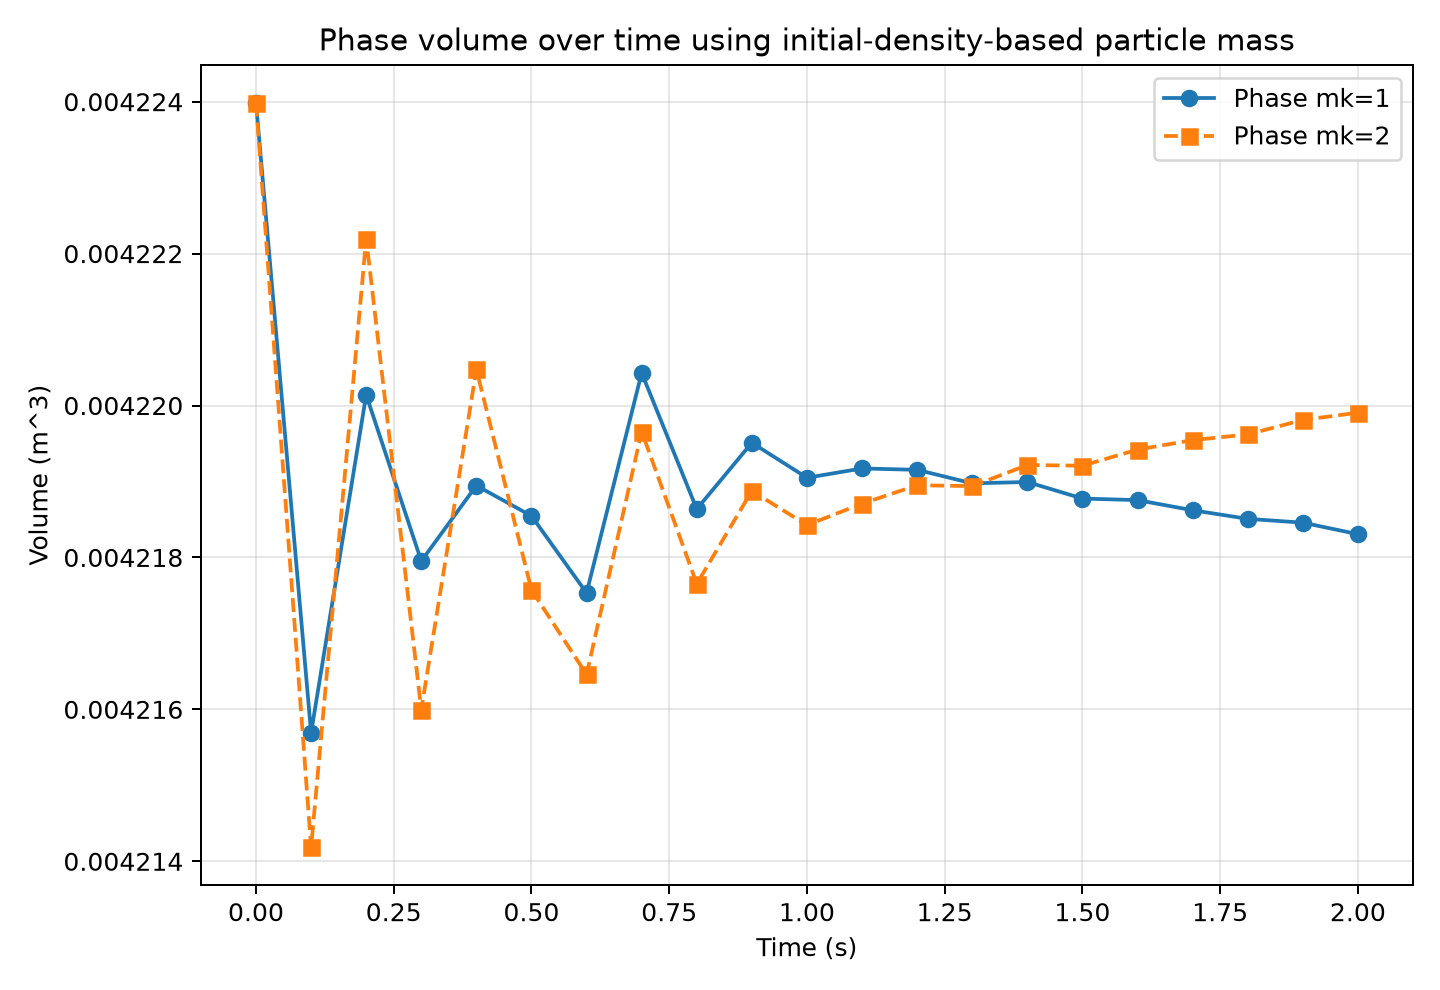

Source data for this figure (header and first rows):
step, time_s, count_mk1, vol_mk1_m3, count_mk2, vol_mk2_m3, vol_mk1_rel, vol_mk2_rel
0, 0.0, 4224, 0.004224, 4224, 0.004224, 1.0, 1.0
1, 0.1, 4224, 0.004216, 4224, 0.004214, 0.998, 0.9977
2, 0.2, 4224, 0.00422, 4224, 0.004222, 0.9991, 0.9996
3, 0.3, 4224, 0.004218, 4224, 0.004216, 0.9986, 0.9981
4, 0.4, 4224, 0.004219, 4224, 0.00422, 0.9988, 0.9992
5, 0.5, 4224, 0.004219, 4224, 0.004218, 0.9987, 0.9985
6, 0.6, 4224, 0.004218, 4224, 0.004216, 0.9985, 0.9982
7, 0.7, 4224, 0.00422, 4224, 0.00422, 0.9992, 0.999
8, 0.8, 4224, 0.004219, 4224, 0.004218, 0.9987, 0.9985
9, 0.9, 4224, 0.00422, 4224, 0.004219, 0.9989, 0.9988
10, 1.0, 4224, 0.004219, 4224, 0.004218, 0.9988, 0.9987
11, 1.1, 4224, 0.004219, 4224, 0.004219, 0.9989, 0.9988
12, 1.2, 4224, 0.004219, 4224, 0.004219, 0.9989, 0.9988
13, 1.3, 4224, 0.004219, 4224, 0.004219, 0.9988, 0.9988
14, 1.4, 4224, 0.004219, 4224, 0.004219, 0.9988, 0.9989
15, 1.5, 4224, 0.004219, 4224, 0.004219, 0.9988, 0.9989
16, 1.6, 4224, 0.004219, 4224, 0.004219, 0.9988, 0.9989
17, 1.7, 4224, 0.004219, 4224, 0.00422, 0.9987, 0.9989
18, 1.8, 4224, 0.004219, 4224, 0.00422, 0.9987, 0.999
19, 1.9, 4224, 0.004218, 4224, 0.00422, 0.9987, 0.999
20, 2.0, 4224, 0.004218, 4224, 0.00422, 0.9987, 0.999
